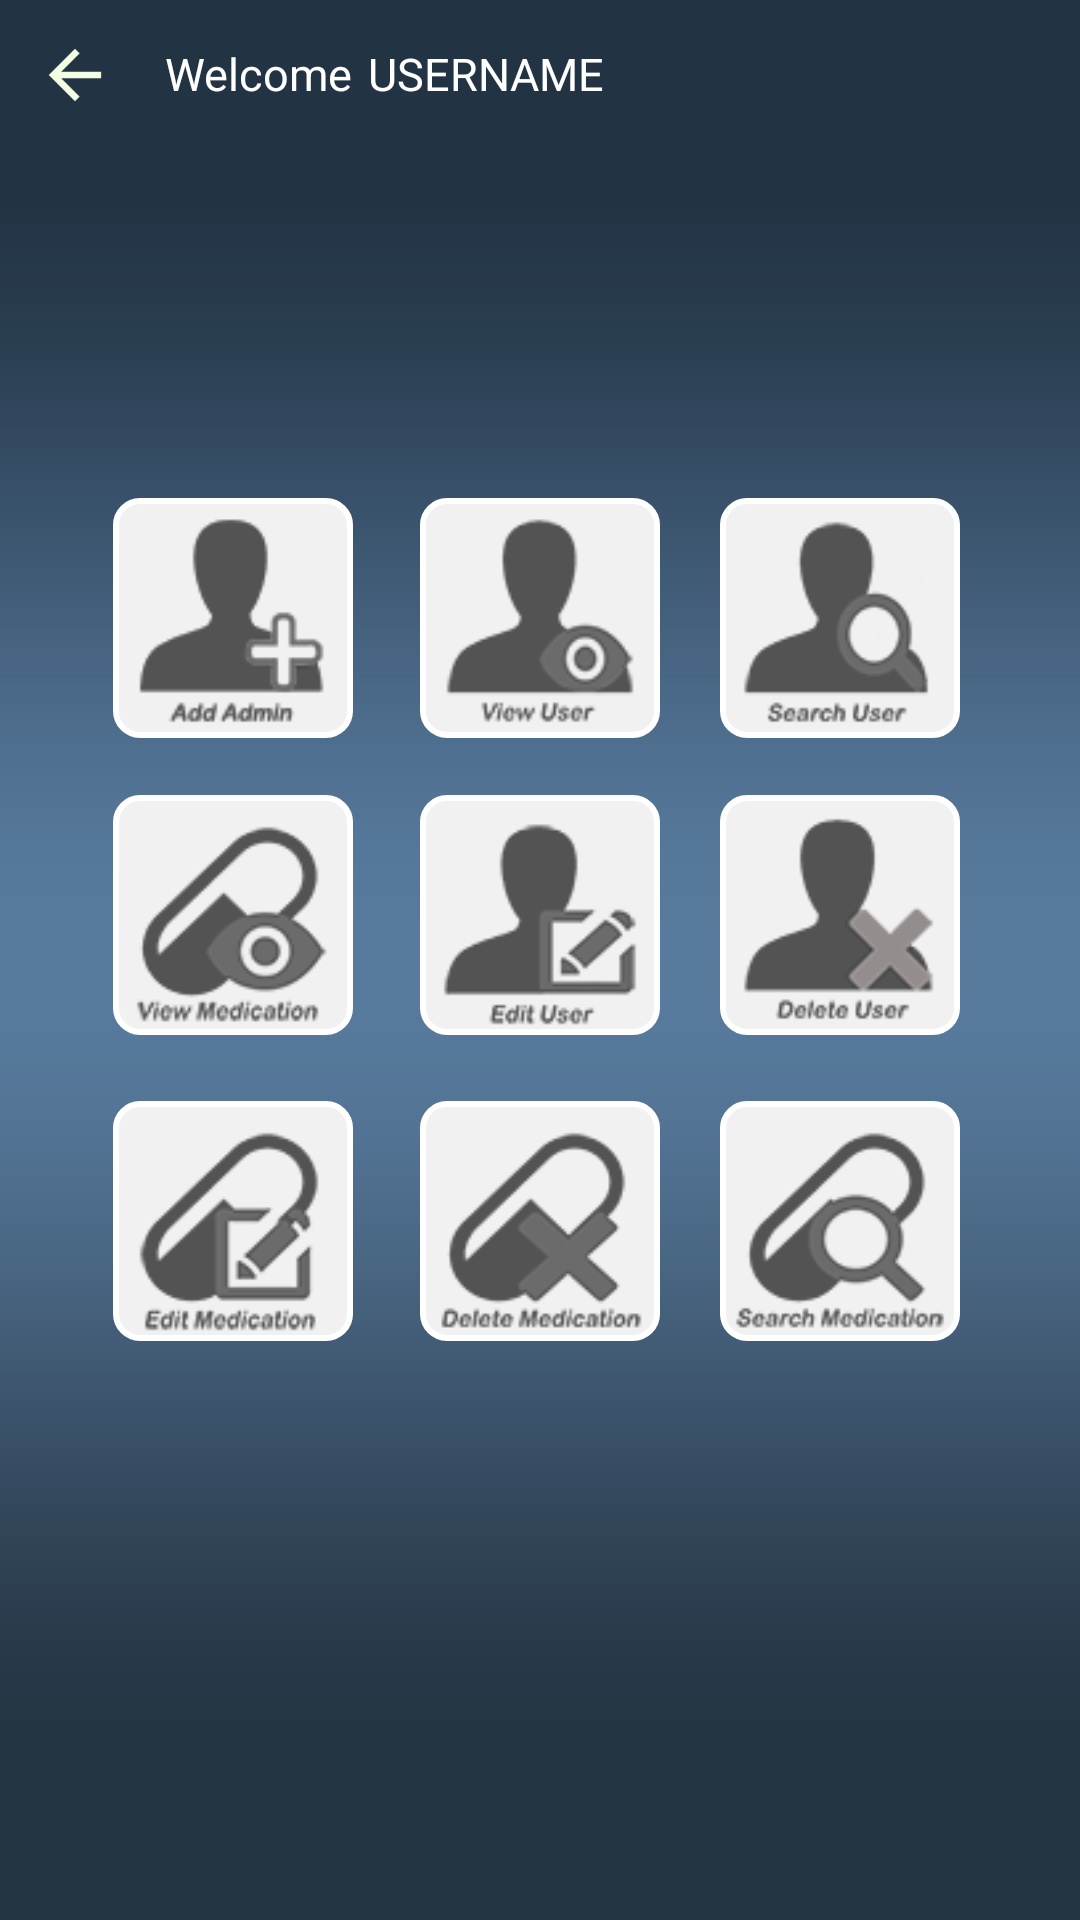

Produce the Android XML layout that renders to this screen, including the resource entries it uses.
<!-- AndroidManifest.xml: application theme Theme.AppCompat.NoActionBar -->
<!-- res/layout/activity_admin_activity.xml -->
<?xml version="1.0" encoding="utf-8"?>
<RelativeLayout xmlns:android="http://schemas.android.com/apk/res/android"
    xmlns:app="http://schemas.android.com/apk/res-auto"
    xmlns:tools="http://schemas.android.com/tools"
    android:layout_width="match_parent"
    android:layout_height="match_parent"
    android:background="@drawable/grad1"
    tools:context="com.example.example.PMO.Admin_activity">



        <Button
            android:layout_width="30dp"
            android:layout_height="30dp"
            android:id="@+id/bckBttn61"
            android:layout_marginLeft="10dp"
            android:layout_marginTop="10dp"
            android:onClick="back4"
            android:background="@mipmap/arrow_back"/>

    <TextView
        android:layout_width="wrap_content"
        android:layout_height="wrap_content"
        android:id="@+id/welcomeText61"
        android:layout_marginLeft="55dp"
        android:layout_marginTop="16dp"
        android:text="Welcome"
        android:textColor="@color/white"
        android:textSize="15sp"
        android:layout_alignBaseline="@id/bckBttn61"
        />
    <TextView
        android:layout_width="wrap_content"
        android:layout_height="wrap_content"
        android:id="@+id/textView61"
        android:layout_toRightOf="@id/welcomeText61"
        android:layout_marginTop="16dp"
        android:layout_marginLeft="5dp"
        android:text="USERNAME"
        android:textSize="15sp"
        android:textColor="@color/white"
        android:layout_gravity="left"
        android:layout_alignBaseline="@id/bckBttn61"
        />

    <ImageView
        android:layout_width="80dp"
        android:layout_height="80dp"
        android:background="@drawable/button_white"
        android:padding="2dp"
        android:src="@drawable/add_admin"
        android:id="@+id/imageView2"
        android:layout_marginBottom="19dp"
        android:layout_above="@+id/imageView9"
        android:layout_toStartOf="@+id/textView61" />

    <ImageView
        android:layout_width="80dp"
        android:layout_height="80dp"
        android:background="@drawable/button_white"
        android:padding="2dp"
        android:src="@drawable/view_user"
        android:id="@+id/imageView12"
        android:layout_alignTop="@+id/imageView2"
        android:layout_alignStart="@+id/imageView11" />

    <ImageView
        android:layout_width="80dp"
        android:layout_height="80dp"
        android:background="@drawable/button_white"
        android:padding="2dp"
        android:src="@drawable/edit_user"
        android:id="@+id/imageView11"
        android:layout_alignTop="@+id/imageView9"
        android:layout_alignStart="@+id/imageView4" />

    <ImageView
        android:layout_width="80dp"
        android:layout_height="80dp"
        android:background="@drawable/button_white"
        android:padding="2dp"
        android:src="@drawable/delete_user"
        android:id="@+id/imageView10"
        android:layout_alignTop="@+id/imageView11"
        android:layout_alignStart="@+id/imageView3" />
    <ImageView
        android:layout_width="80dp"
        android:layout_height="80dp"
        android:background="@drawable/button_white"
        android:padding="2dp"
        android:src="@drawable/search_user"
        android:id="@+id/imageView7"
        android:layout_alignTop="@+id/imageView12"
        android:layout_alignStart="@+id/imageView10" />

    <ImageView
        android:layout_width="80dp"
        android:layout_height="80dp"
        android:background="@drawable/button_white"
        android:padding="2dp"
        android:src="@drawable/view_medication"
        android:id="@+id/imageView9"
        android:layout_marginBottom="22dp"
        android:layout_above="@+id/imageView5"
        android:layout_alignStart="@+id/imageView2" />
    <ImageView
        android:layout_width="80dp"
        android:layout_height="80dp"
        android:background="@drawable/button_white"
        android:padding="2dp"
        android:src="@drawable/edit_med"
        android:id="@+id/imageView5"
        android:layout_alignTop="@+id/imageView4"
        android:layout_alignStart="@+id/imageView9" />
    <ImageView
        android:layout_width="80dp"
        android:layout_height="80dp"
        android:background="@drawable/button_white"
        android:padding="2dp"
        android:src="@drawable/delete_med"
        android:id="@+id/imageView4"
        android:layout_alignTop="@+id/imageView3"
        android:layout_centerHorizontal="true" />

    <ImageView
        android:layout_width="80dp"
        android:layout_height="80dp"
        android:background="@drawable/button_white"
        android:padding="2dp"
        android:src="@drawable/search_med"
        android:layout_marginStart="20dp"
        android:id="@+id/imageView3"
        android:layout_marginBottom="193dp"
        android:layout_alignParentBottom="true"
        android:layout_toEndOf="@+id/imageView4" />



</RelativeLayout>
<!-- resources referenced by this layout -->
<resources>
  <color name="white">#FFF</color>
  <!-- drawable add_admin: png bitmap (drawable-hdpi, 2985 bytes) -->
  <!-- drawable button_white (drawable) -->
  <?xml version="1.0" encoding="utf-8"?>
  <selector xmlns:android="http://schemas.android.com/apk/res/android">
      <item android:state_pressed="false">
          <shape android:shape="rectangle">
              <corners android:radius="8dp" />
              <solid android:color="@color/overcast" />
  
              <stroke
                  android:width="2dip"
                  android:color="@color/white" />
              <padding
                  android:bottom="4dp"
                  android:left="4dp"
                  android:right="4dp"
                  android:top="4dp" />
          </shape>
      </item>
  
      <item android:state_selected="true">
          <shape android:shape="rectangle">
              <corners android:radius="10dp" />
              <solid android:color="@color/light_blue" />
              <stroke
                  android:width="2dip"
                  android:color="@color/overcast" />
              <padding
                  android:bottom="4dp"
                  android:left="4dp"
                  android:right="4dp"
                  android:top="4dp" />
          </shape>
      </item>
  
      <item android:state_pressed="true">
          <shape android:shape="rectangle">
              <corners android:radius="10dp" />
              <solid android:color="#FFE4E4" />
              <stroke
                  android:width="2dip"
                  android:color="@color/overcast" />
              <padding
                  android:bottom="4dp"
                  android:left="4dp"
                  android:right="4dp"
                  android:top="4dp" />
          </shape>
      </item>
  </selector>
  <!-- drawable delete_med: png bitmap (drawable-hdpi, 3193 bytes) -->
  <!-- drawable delete_user: png bitmap (drawable-hdpi, 3571 bytes) -->
  <!-- drawable edit_med: png bitmap (drawable-hdpi, 3095 bytes) -->
  <!-- drawable edit_user: png bitmap (drawable-hdpi, 2113 bytes) -->
  <!-- drawable grad1: jpg bitmap (drawable-hdpi, 56624 bytes) -->
  <!-- drawable search_med: png bitmap (drawable-hdpi, 3433 bytes) -->
  <!-- drawable search_user: png bitmap (drawable-hdpi, 2857 bytes) -->
  <!-- drawable view_medication: png bitmap (drawable-hdpi, 3439 bytes) -->
  <!-- drawable view_user: png bitmap (drawable-hdpi, 2869 bytes) -->
  <!-- mipmap arrow_back: png bitmap (mipmap-hdpi, 295 bytes) -->
  <color name="overcast">#F1F1F2</color>
  <color name="light_blue">#b2ebf2</color>
</resources>
